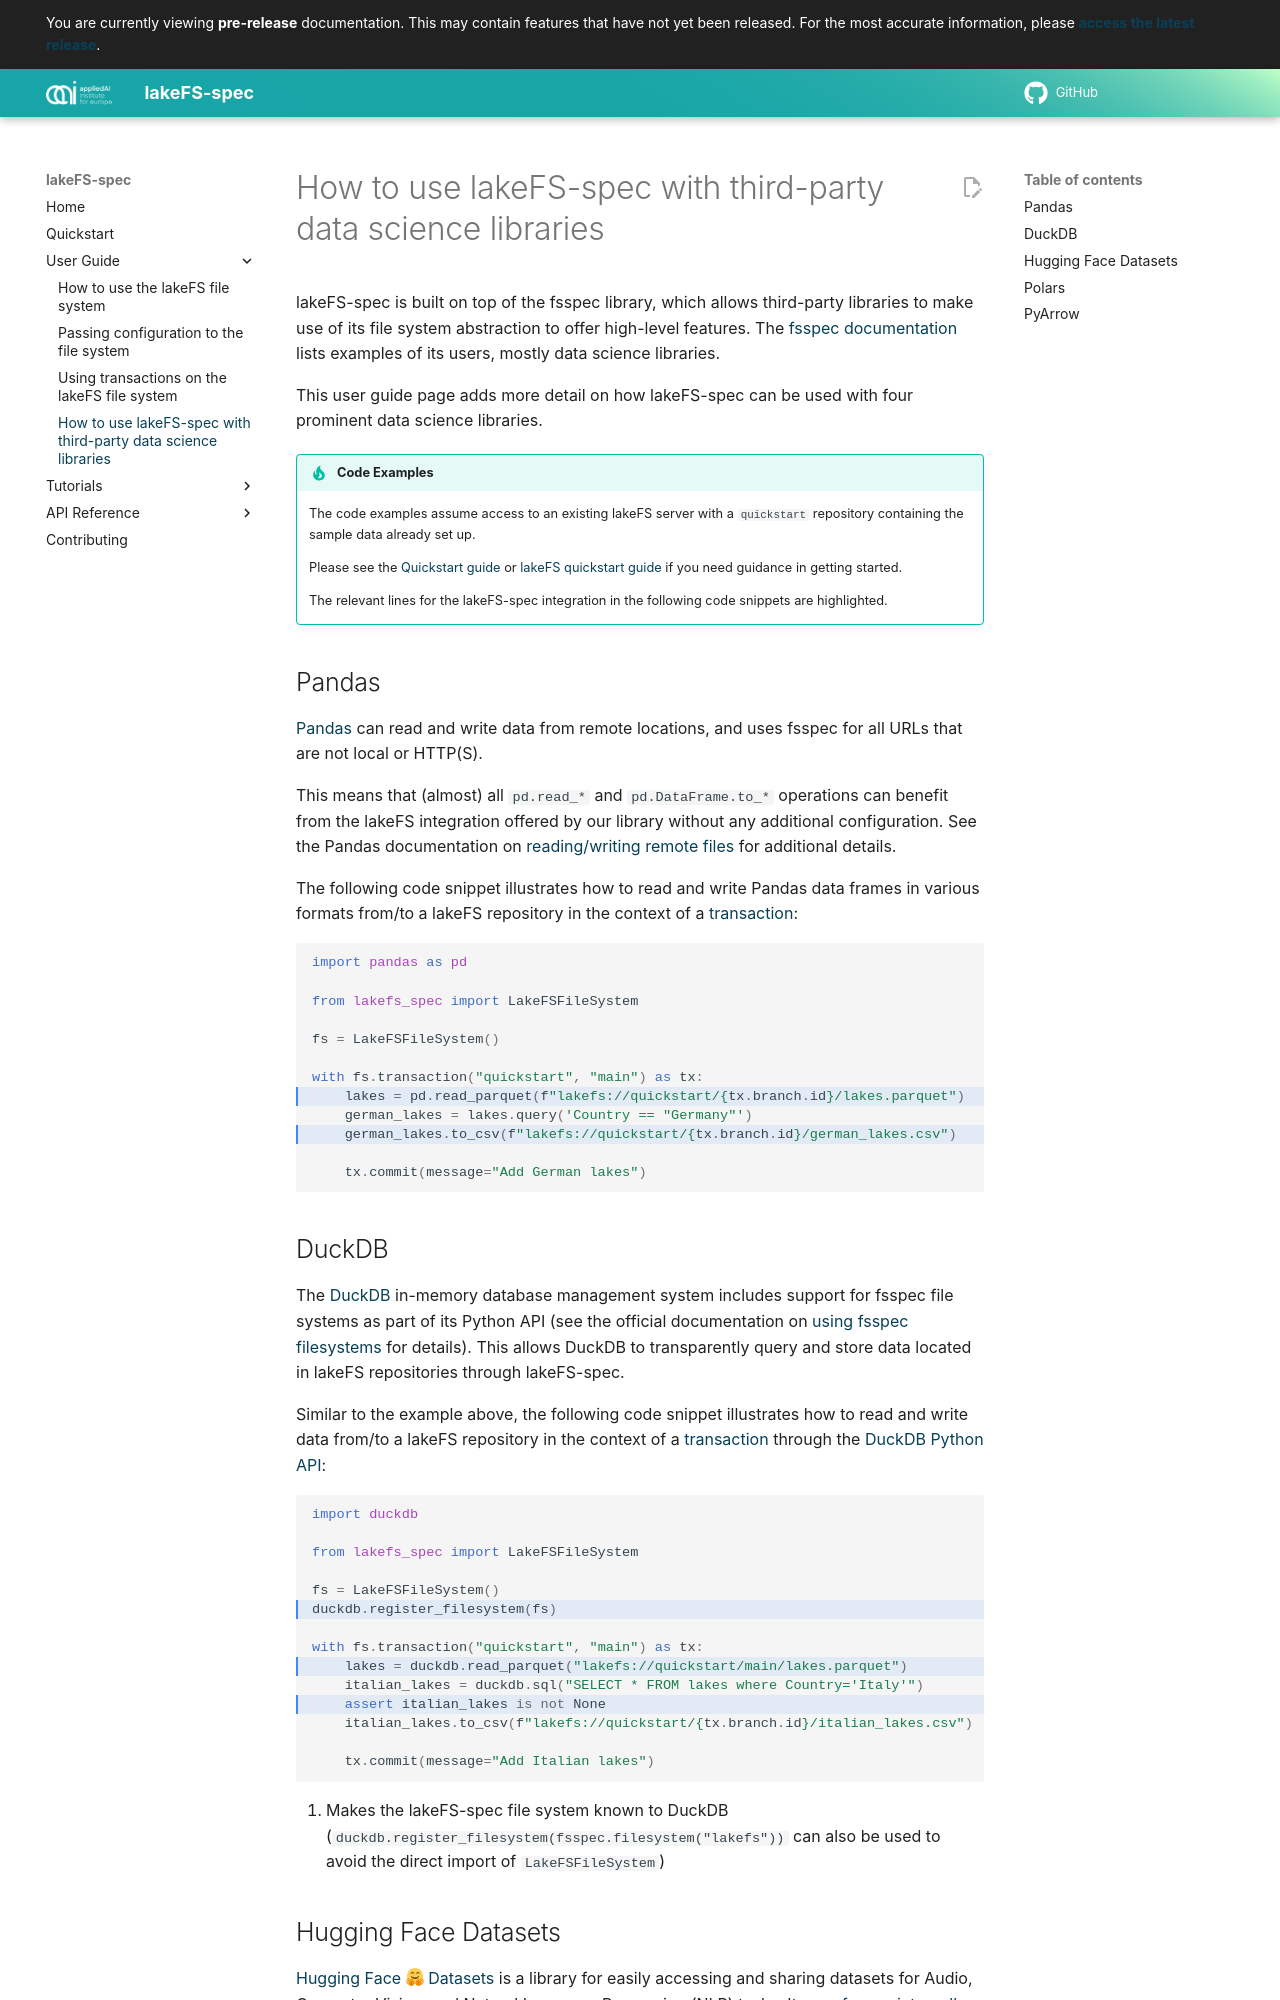

repository: aai-institute/lakefs-spec · page: development/guides/integrations/index.html · generator: mkdocs

# How to use lakeFS-spec with third-party data science libraries

lakeFS-spec is built on top of the fsspec library, which allows third-party libraries to make use of its file system abstraction to offer high-level features.
The [fsspec documentation](https://filesystem-spec.readthedocs.io/en/latest/#who-uses-fsspec){: target="_blank" rel="noopener"} lists examples of its users, mostly data science libraries.

This user guide page adds more detail on how lakeFS-spec can be used with four prominent data science libraries.

!!! tip "Code Examples"
    The code examples assume access to an existing lakeFS server with a `quickstart` repository containing the sample data already set up.

    Please see the [Quickstart guide](../quickstart.md) or [lakeFS quickstart guide](https://docs.lakefs.io/quickstart/launch.html){: target="_blank" rel="noopener"} if you need guidance in getting started.

    The relevant lines for the lakeFS-spec integration in the following code snippets are highlighted.

## Pandas

[Pandas](https://pandas.pydata.org){: target="_blank" rel="noopener"} can read and write data from remote locations, and uses fsspec for all URLs that are not local or HTTP(S).

This means that (almost) all `pd.read_*` and `pd.DataFrame.to_*` operations can benefit from the lakeFS integration offered by our library without any additional configuration.
See the Pandas documentation on [reading/writing remote files](https://pandas.pydata.org/docs/user_guide/io.html#reading-writing-remote-files){: target="_blank" rel="noopener"} for additional details.

The following code snippet illustrates how to read and write Pandas data frames in various formats from/to a lakeFS repository in the context of a [transaction](transactions.md):

```python hl_lines="8 10"
--8<-- "docs/_code/pandas_example.py"
```

## DuckDB

The [DuckDB](https://duckdb.org/){: target="_blank" rel="noopener"} in-memory database management system includes support for fsspec file systems as part of its Python API (see the official documentation on [using fsspec filesystems](https://duckdb.org/docs/guides/python/filesystems.html){: target="_blank" rel="noopener"} for details).
This allows DuckDB to transparently query and store data located in lakeFS repositories through lakeFS-spec.

Similar to the example above, the following code snippet illustrates how to read and write data from/to a lakeFS repository in the context of a [transaction](transactions.md) through the [DuckDB Python API](https://duckdb.org/docs/api/python/overview.html){: target="_blank" rel="noopener"}:

```python hl_lines="6 9 11"
--8<-- "docs/_code/duckdb_example.py"
```

1. Makes the lakeFS-spec file system known to DuckDB (`duckdb.register_filesystem(fsspec.filesystem("lakefs"))` can also be used to avoid the direct import of `LakeFSFileSystem`)
